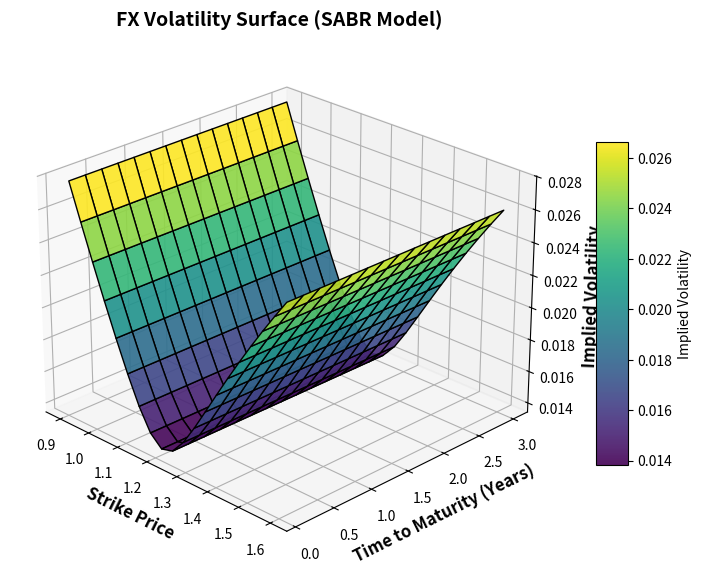

Python code for this plot:
#
import numpy as np
import pandas as pd
from scipy.optimize import minimize
import matplotlib.pyplot as plt

# Simulates an FX implied volatility surface using the SABR model
class MarketDataSimulation:
    def __init__(self, forward_price, alpha, beta, rho, nu):
        """Parameters:
        forward_price (float): FX spot price (e.g., EUR/USD ~ 1.20).
        alpha (float): SABR model volatility of volatility parameter.
        beta (float): SABR model skew parameter (controls dependency on forward price).
        rho (float): Correlation between asset price and volatility.
        nu (float): Volatility of volatility.
        """
        self.F = forward_price
        self.alpha = alpha
        self.beta = beta
        self.rho = rho
        self.nu = nu

    def sabr_volatility(self, strike_price, time_to_maturity):
        """Computes implied volatility using the SABR model, ensuring realistic FX volatility behavior."""
        if strike_price <= 0 or self.F <= 0 or time_to_maturity <= 0:
            return np.nan  # Ensure no invalid values

        FK = (self.F * strike_price) ** ((1 - self.beta) / 2)
        log_FK = np.log(self.F / strike_price)
        log_FK = np.where(np.abs(log_FK) < 1e-10, 1e-10, log_FK)  # Prevent zero log values

        z = (self.nu / self.alpha) * FK * log_FK
        x_z = np.where(np.abs(z) < 1e-10, 1e-10, np.log((np.sqrt(1 - 2 * self.rho * z + z**2) + z - self.rho) / (1 - self.rho)))

        sigma = (self.alpha / (FK * (1 + ((1 - self.beta) ** 2 / 24) * log_FK ** 2 +
                                     ((1 - self.beta) ** 4 / 1920) * log_FK ** 4))) * (z / x_z)

        return np.maximum(0.001, sigma)  # Ensure positive volatility

    def generate_vol_surface(self, strikes, maturities):
        """Generates the implied volatility surface for given strike prices and maturities."""
        vol_surface = np.zeros((len(maturities), len(strikes)))
        for i, T in enumerate(maturities):
            for j, K in enumerate(strikes):
                vol_surface[i, j] = self.sabr_volatility(K, T)
        return vol_surface

    def plot_volatility_surface(self, strikes, maturities, save_path=None):
        """Visualizes the FX volatility surface in 3D and saves the image."""
        X, Y = np.meshgrid(strikes, maturities)
        Z = self.generate_vol_surface(strikes, maturities)

        fig = plt.figure(figsize=(12, 7))
        ax = fig.add_subplot(111, projection="3d")
        surface = ax.plot_surface(X, Y, Z, cmap="viridis", edgecolor="black", alpha=0.9)

        # Labels & Title
        ax.set_title("FX Volatility Surface (SABR Model)", fontsize=14, fontweight="bold")
        ax.set_xlabel("Strike Price", fontsize=12, fontweight="bold")
        ax.set_ylabel("Time to Maturity (Years)", fontsize=12, fontweight="bold")
        ax.set_zlabel("Implied Volatility", fontsize=12, fontweight="bold")

        # Color bar to indicate option price levels
        fig.colorbar(surface, ax=ax, shrink=0.6, aspect=10, label="Implied Volatility")

        # Improve viewing angle
        ax.view_init(elev=25, azim=-45)

        # Save the plot if a save path is provided
        if save_path:
            plt.savefig(save_path, dpi=300, bbox_inches="tight")
            print(f"FX volatility surface saved to: {save_path}")

        plt.show()

if __name__ == "__main__":
    # Define realistic FX market conditions (EUR/USD-like)
    strikes = np.linspace(0.90, 1.60, 20)  # Strike prices (e.g., EUR/USD)
    maturities = np.linspace(0.1, 3.0, 15)  # Maturities (1 month to 3 years)

    # Initialize market simulation with SABR parameters
    market_sim = MarketDataSimulation(
        forward_price=1.20,  # EUR/USD Spot price
        alpha=0.015,
        beta=0.5,
        rho=0.0,
        nu=0.2   
    )

    # Save the 3D volatility surface image
    save_path = "fx_volatility_surface.png"
    market_sim.plot_volatility_surface(strikes, maturities, save_path=save_path)

